Run: headless pygame with SDL's dummy video driver; simulated clock (each Clock.tick advances the game by its frame time, no real sleeping); random seed 0; keys injected as events and as key.get_pressed() state; no mouse input.
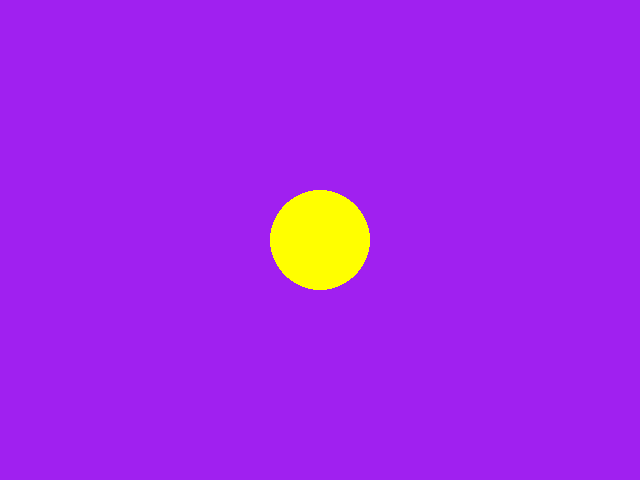
Frame 1 of 4 · flips 1–60 · no input
Frame 2 of 4 · flips 61–180 · tapped SPACE, RETURN · held RIGHT (→), D · screen unchanged from frame 1, image omitted
Frame 3 of 4 · flips 181–300 · held DOWN (↓), S · screen unchanged from frame 2, image omitted
Frame 4 of 4 · flips 301–420 · held LEFT (←), A, UP (↑), W · screen unchanged from frame 3, image omitted

The pygame program that drew these frames:

# Example file showing a basic pygame "game loop"
import pygame

# pygame setup
pygame.init()
screen = pygame.display.set_mode((640, 480))
clock = pygame.time.Clock()
running = True

while running:
    # poll for events
    # pygame.QUIT event means the user clicked X to close your window
    for event in pygame.event.get():
        if event.type == pygame.QUIT:
            running = False

    # fill the screen with a color to wipe away anything from last frame
    screen.fill("purple")
    pygame.draw.circle(screen, "yellow", (320, 240), 50)

    # RENDER YOUR GAME HERE

    # flip() the display to put your work on screen
    pygame.display.flip()

    clock.tick(60)  # limits FPS to 60

pygame.quit()
